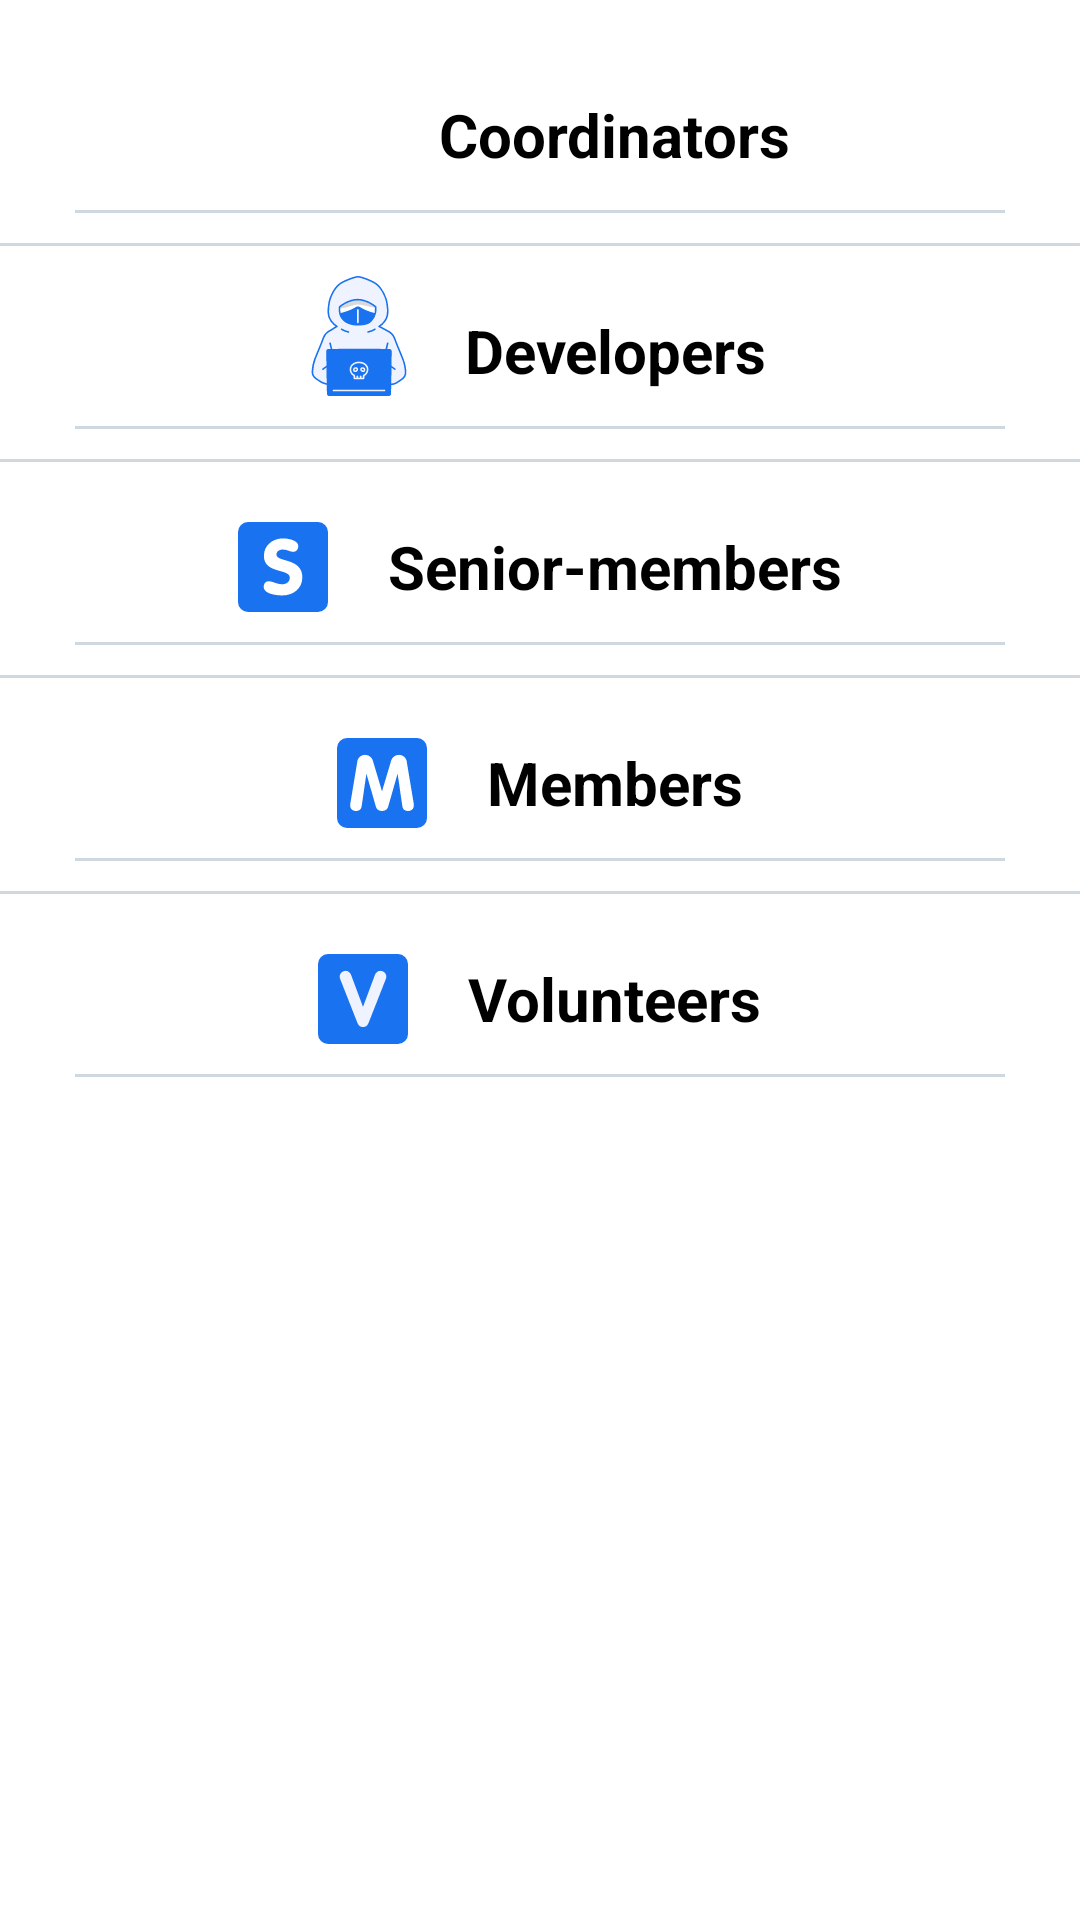

The Android layout XML behind this screen, and the referenced resources:
<!-- AndroidManifest.xml: application theme Theme.MyApplication -->
<!-- res/layout/fragment_know_our_team.xml -->
<?xml version="1.0" encoding="utf-8"?>
<LinearLayout xmlns:android="http://schemas.android.com/apk/res/android"
    xmlns:tools="http://schemas.android.com/tools"
    android:layout_width="match_parent"
    android:layout_height="match_parent"
    android:paddingTop="20dp"
    android:background="@color/bg"
    tools:context=".ui.NavigationDrawers.Fragments.KnowOurTeamFragment">

    <ScrollView
        android:layout_width="match_parent"
        android:layout_height="wrap_content">

        <LinearLayout
            android:layout_width="match_parent"
            android:layout_height="wrap_content"
            android:orientation="vertical"
            >

            <LinearLayout
                android:layout_width="match_parent"
                android:layout_height="wrap_content"
                android:gravity="center"
                android:orientation="horizontal">

                <ImageView
                    android:layout_width="50dp"
                    android:layout_height="50dp"
                    android:paddingBottom="10dp"
                    android:src="@drawable/coordinator" />

                <TextView
                    android:layout_width="wrap_content"
                    android:layout_height="wrap_content"
                    android:gravity="center"
                    android:padding="10dp"
                    android:textColor="@color/black"
                    android:text="Coordinators"
                    android:textSize="20sp"
                    android:textStyle="bold" />
            </LinearLayout>


            <View
                android:id="@+id/view2"
                android:layout_width="match_parent"
                android:layout_height="1dp"
                android:layout_marginHorizontal="25dp"
                android:background="@color/grey" />

            <LinearLayout
                android:id="@+id/coordAdder"
                android:layout_width="match_parent"
                android:layout_height="wrap_content"
                android:orientation="vertical">

            </LinearLayout>
            <View

                android:layout_width="match_parent"
                android:layout_height="1dp"
                android:layout_marginVertical="10dp"
                android:background="@color/grey" />
            <LinearLayout
                android:layout_width="match_parent"
                android:layout_height="wrap_content"
                android:gravity="center"
                android:orientation="horizontal">

                <ImageView
                    android:layout_width="50dp"
                    android:layout_height="50dp"
                    android:paddingBottom="10dp"
                    android:src="@drawable/developer" />

                <TextView
                    android:layout_width="wrap_content"
                    android:layout_height="wrap_content"
                    android:gravity="center"
                    android:textColor="@color/black"
                    android:padding="10dp"
                    android:text="Developers"
                    android:textSize="20sp"
                    android:textStyle="bold" />
            </LinearLayout>


            <View

                android:layout_width="match_parent"
                android:layout_height="1dp"
                android:layout_marginHorizontal="25dp"
                android:background="@color/grey" />

            <LinearLayout
                android:id="@+id/devAdder"
                android:layout_width="match_parent"
                android:layout_height="wrap_content"
                android:orientation="vertical">

            </LinearLayout>
            <View

                android:layout_width="match_parent"
                android:layout_height="1dp"
                android:layout_marginVertical="10dp"
                android:background="@color/grey" />
            <LinearLayout
                android:layout_width="match_parent"
                android:layout_height="wrap_content"
                android:gravity="center"
                android:orientation="horizontal">

                <ImageView
                    android:layout_width="50dp"
                    android:layout_height="50dp"
                    android:padding="10dp"
                    android:src="@drawable/seniormember" />

                <TextView
                    android:layout_width="wrap_content"
                    android:layout_height="wrap_content"
                    android:gravity="center"
                    android:textColor="@color/black"
                    android:padding="10dp"
                    android:text="Senior-members"
                    android:textSize="20sp"
                    android:textStyle="bold" />
            </LinearLayout>


            <View

                android:layout_width="match_parent"
                android:layout_height="1dp"
                android:layout_marginHorizontal="25dp"
                android:background="@color/grey" />

            <LinearLayout
                android:id="@+id/smAdder"
                android:layout_width="match_parent"
                android:layout_height="wrap_content"
                android:orientation="vertical">

            </LinearLayout>
            <View

                android:layout_width="match_parent"
                android:layout_height="1dp"
                android:layout_marginVertical="10dp"
                android:background="@color/grey" />
            <LinearLayout
                android:layout_width="match_parent"
                android:layout_height="wrap_content"
                android:gravity="center"
                android:orientation="horizontal">

                <ImageView
                    android:layout_width="50dp"
                    android:layout_height="50dp"
                    android:padding="10dp"
                    android:src="@drawable/member" />

                <TextView
                    android:layout_width="wrap_content"
                    android:layout_height="wrap_content"
                    android:gravity="center"
                    android:padding="10dp"
                    android:textColor="@color/black"
                    android:text="Members"
                    android:textSize="20sp"
                    android:textStyle="bold" />
            </LinearLayout>


            <View

                android:layout_width="match_parent"
                android:layout_height="1dp"
                android:layout_marginHorizontal="25dp"
                android:background="@color/grey" />

            <LinearLayout
                android:id="@+id/memAdder"
                android:layout_width="match_parent"
                android:layout_height="wrap_content"
                android:orientation="vertical">

            </LinearLayout>
            <View

                android:layout_width="match_parent"
                android:layout_height="1dp"
                android:layout_marginVertical="10dp"
                android:background="@color/grey" />
            <LinearLayout
                android:layout_width="match_parent"
                android:layout_height="wrap_content"
                android:gravity="center"
                android:orientation="horizontal">

                <ImageView
                    android:layout_width="50dp"
                    android:layout_height="50dp"
                    android:padding="10dp"
                    android:src="@drawable/volunteer" />

                <TextView
                    android:layout_width="wrap_content"
                    android:layout_height="wrap_content"
                    android:gravity="center"
                    android:textColor="@color/black"
                    android:padding="10dp"
                    android:text="Volunteers"
                    android:textSize="20sp"
                    android:textStyle="bold" />
            </LinearLayout>


            <View

                android:layout_width="match_parent"
                android:layout_height="1dp"
                android:layout_marginHorizontal="25dp"
                android:background="@color/grey" />

            <LinearLayout
                android:id="@+id/volAdder"
                android:layout_width="match_parent"
                android:layout_height="wrap_content"
                android:orientation="vertical">

            </LinearLayout>


        </LinearLayout>

    </ScrollView>


</LinearLayout>
<!-- resources referenced by this layout -->
<resources>
  <color name="bg">#FFFFFF</color>
  <color name="black">#FF000000</color>
  <color name="grey">#cfd8df</color>
  <!-- drawable developer: vector/xml drawable (drawable, 19200 chars, omitted) -->
  <!-- drawable member (drawable) -->
  <vector xmlns:android="http://schemas.android.com/apk/res/android"
      android:width="800dp"
      android:height="800dp"
      android:viewportWidth="36"
      android:viewportHeight="36">
    <path
        android:pathData="M36,32a4,4 0,0 1,-4 4H4a4,4 0,0 1,-4 -4V4a4,4 0,0 1,4 -4h28a4,4 0,0 1,4 4v28z"
        android:fillColor="@color/food"/>
    <path
        android:pathData="M8.174,9.125c0.186,-1.116 1.395,-2.387 3.039,-2.387c1.55,0 2.76,1.116 3.101,2.232l3.659,12.278h0.062L21.692,8.97c0.341,-1.116 1.55,-2.232 3.101,-2.232c1.642,0 2.852,1.271 3.039,2.387l2.883,17.302c0.031,0.186 0.031,0.372 0.031,0.526c0,1.365 -0.992,2.232 -2.232,2.232c-1.582,0 -2.201,-0.713 -2.418,-2.17l-1.83,-12.619h-0.062l-3.721,12.991c-0.217,0.744 -0.805,1.798 -2.48,1.798c-1.674,0 -2.263,-1.054 -2.48,-1.798l-3.721,-12.991h-0.062l-1.83,12.62c-0.217,1.457 -0.837,2.17 -2.418,2.17c-1.24,0 -2.232,-0.867 -2.232,-2.232c0,-0.154 0,-0.341 0.031,-0.526L8.174,9.125z"
        android:fillColor="#FFFFFF"/>
  </vector>
  <!-- drawable seniormember (drawable) -->
  <vector xmlns:android="http://schemas.android.com/apk/res/android"
      android:width="800dp"
      android:height="800dp"
      android:viewportWidth="36"
      android:viewportHeight="36">
    <path
        android:pathData="M36,32a4,4 0,0 1,-4 4H4a4,4 0,0 1,-4 -4V4a4,4 0,0 1,4 -4h28a4,4 0,0 1,4 4v28z"
        android:fillColor="@color/food"/>
    <path
        android:pathData="M24.125,9.652c0,1.209 -0.806,2.294 -2.076,2.294c-1.271,0 -2.264,-0.93 -4.125,-0.93c-1.333,0 -2.542,0.713 -2.542,2.016c0,3.193 10.357,1.147 10.357,9.146c0,4.434 -3.659,7.193 -7.938,7.193c-2.388,0 -7.534,-0.558 -7.534,-3.473c0,-1.209 0.806,-2.201 2.077,-2.201c1.457,0 3.193,1.209 5.209,1.209c2.046,0 3.163,-1.147 3.163,-2.667c0,-3.658 -10.356,-1.457 -10.356,-8.65c0,-4.341 3.565,-7.038 7.689,-7.038c1.736,0.001 6.076,0.652 6.076,3.101z"
        android:fillColor="#FFF"/>
  </vector>
  <!-- drawable volunteer (drawable) -->
  <vector xmlns:android="http://schemas.android.com/apk/res/android"
      android:width="800dp"
      android:height="800dp"
      android:viewportWidth="36"
      android:viewportHeight="36">
    <path
        android:pathData="M36,32a4,4 0,0 1,-4 4H4a4,4 0,0 1,-4 -4V4a4,4 0,0 1,4 -4h28a4,4 0,0 1,4 4v28z"
        android:fillColor="@color/food"/>
    <path
        android:pathData="M8.917,10.117A2.903,2.903 0,0 1,8.7 8.97c0,-1.302 1.147,-2.232 2.387,-2.232c1.055,0 1.706,0.682 2.108,1.519l4.806,12.898l4.807,-12.898c0.402,-0.837 1.053,-1.519 2.107,-1.519c1.24,0 2.387,0.93 2.387,2.232c0,0.434 -0.06,0.744 -0.217,1.147l-6.789,17.271c-0.404,0.992 -0.931,1.798 -2.295,1.798c-1.364,0 -1.891,-0.806 -2.295,-1.798L8.917,10.117z"
        android:fillColor="#eff3ff"/>
  </vector>
  <style name="Theme.MyApplication" parent="Theme.MaterialComponents.Light.NoActionBar">
          
          <item name="colorPrimary">@color/food</item>
          <item name="android:statusBarColor">@color/food</item>
          <item name="colorOnPrimary">@color/white</item>
          
          <item name="colorSecondary">@color/food</item>
          <item name="colorSecondaryVariant">@color/white</item>
          <item name="colorOnSecondary">@color/white</item>
          
  
  
      </style>
  <color name="food">#1972f0</color>
  <color name="white">#FFFFFFFF</color>
</resources>
